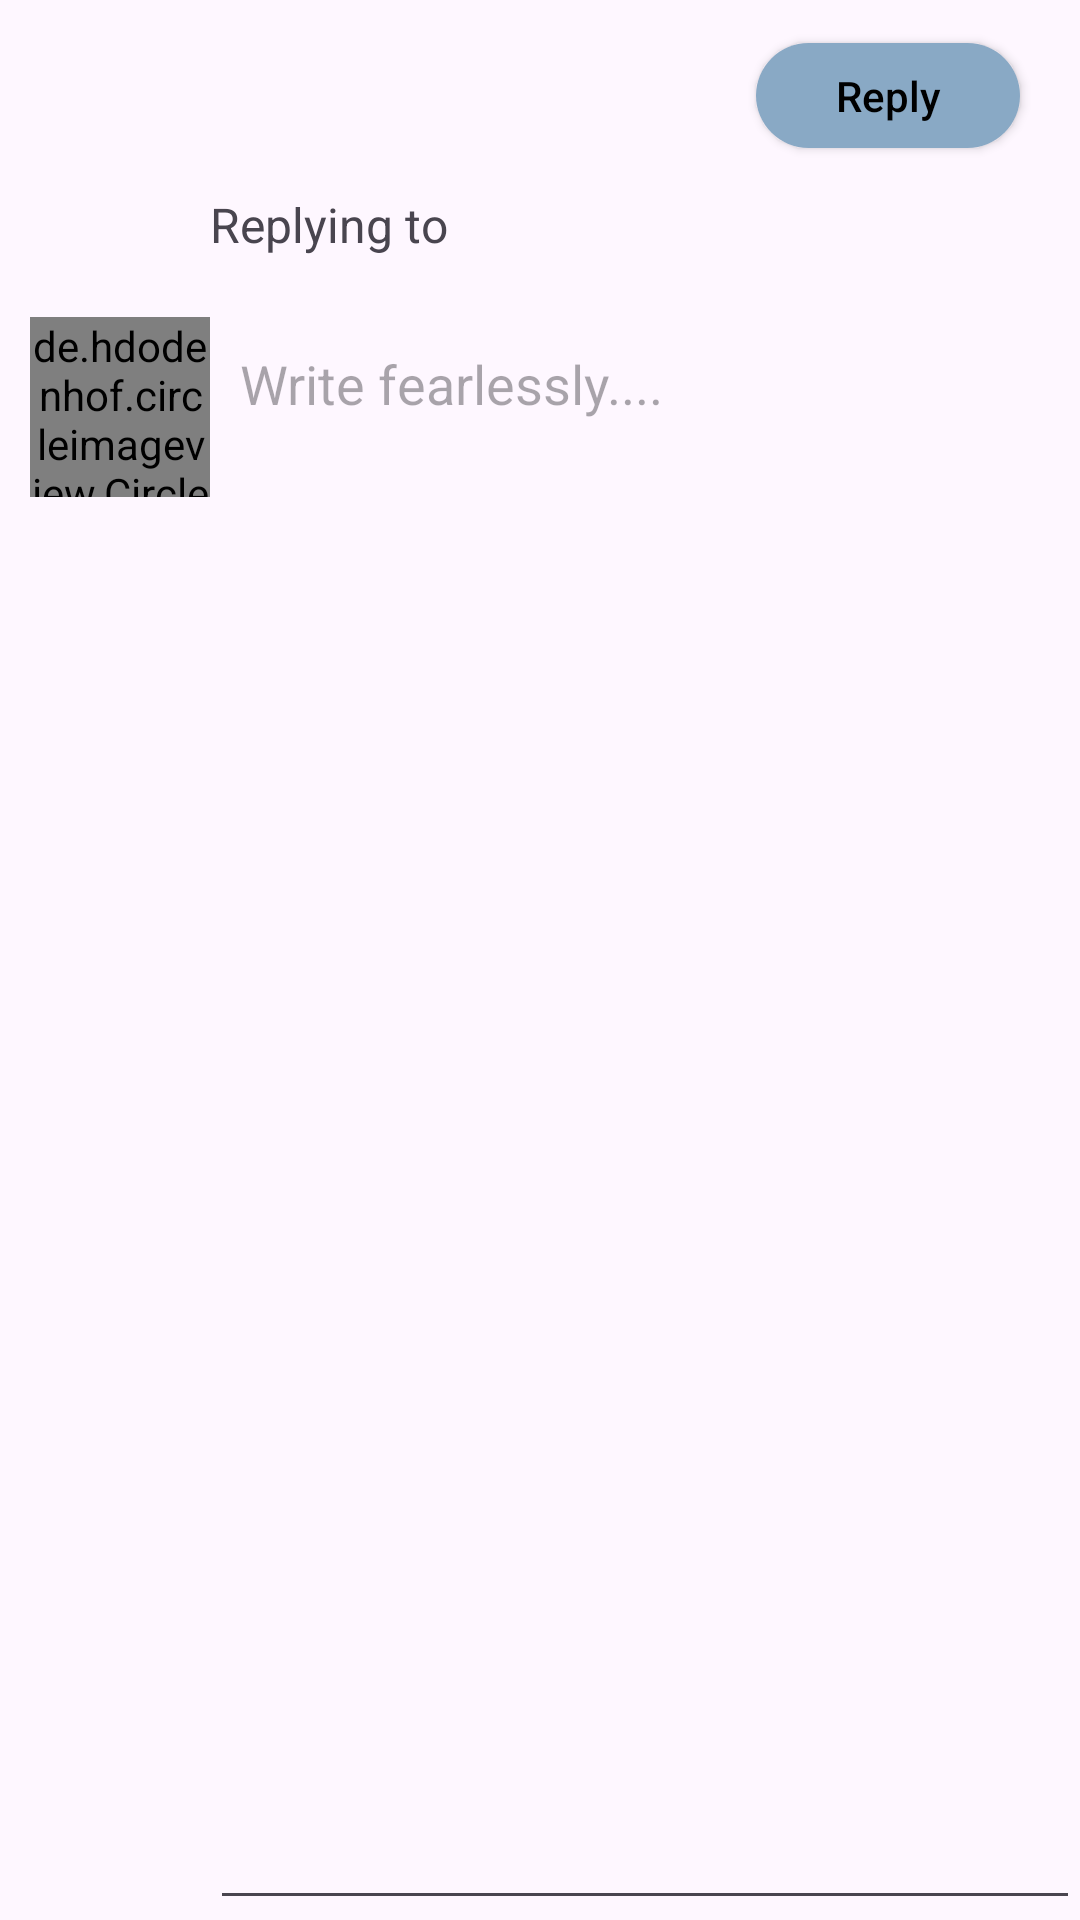

This screen was rendered from an Android layout file. Write that file and the resources it references.
<!-- AndroidManifest.xml: application theme Theme.Gossy -->
<!-- res/layout/fragment_comment.xml -->
<?xml version="1.0" encoding="utf-8"?>
<androidx.constraintlayout.widget.ConstraintLayout
    xmlns:android="http://schemas.android.com/apk/res/android"
    xmlns:app="http://schemas.android.com/apk/res-auto"
    xmlns:tools="http://schemas.android.com/tools"
    android:layout_width="match_parent"
    android:layout_height="match_parent"
    tools:context=".anonymousPost.CommentFragment">



    <androidx.appcompat.widget.Toolbar
        android:id="@+id/toolbar"
        android:layout_width="match_parent"
        android:layout_height="?attr/actionBarSize"
        android:background="@android:color/transparent"
        android:elevation="4dp"
        android:popupTheme="@style/ThemeOverlay.AppCompat.Light"
        android:theme="@style/ThemeOverlay.AppCompat.ActionBar"
        app:layout_constraintEnd_toEndOf="parent"
        app:layout_constraintStart_toStartOf="parent"
        app:layout_constraintTop_toTopOf="parent">

        

        <ImageButton
            android:id="@+id/cancel_btn"
            android:layout_width="wrap_content"
            android:layout_height="wrap_content"
            android:background="@color/white"
            android:contentDescription="@string/back"
            android:src="@drawable/baseline_close_24"
            app:layout_constraintStart_toStartOf="parent"
            app:layout_constraintTop_toTopOf="parent" />
        
        <androidx.appcompat.widget.AppCompatButton
            android:id="@+id/replyBtn"
            android:layout_width="wrap_content"
            android:layout_height="35dp"
            android:layout_gravity="end"
            android:layout_marginEnd="20dp"
            android:background="@drawable/btn_background"
            android:text="Reply"
            android:textAllCaps="false"
            android:textColor="@color/black"
            tools:layout_editor_absoluteX="307dp"
            tools:layout_editor_absoluteY="7dp" />
    </androidx.appcompat.widget.Toolbar>

    <TextView
        android:id="@+id/reply_textView"
        android:layout_width="wrap_content"
        android:layout_height="wrap_content"
        android:text="Replying to"
        android:textSize="16sp"
        app:layout_constraintEnd_toEndOf="parent"
        app:layout_constraintHorizontal_bias="0.0"
        app:layout_constraintStart_toEndOf="@+id/comment_profile"
        app:layout_constraintTop_toBottomOf="@+id/toolbar" />

    <de.hdodenhof.circleimageview.CircleImageView
        android:id="@+id/comment_profile"
        android:layout_width="60dp"
        android:layout_height="60dp"
        android:layout_marginStart="10dp"
        android:layout_marginTop="20dp"
        app:layout_constraintStart_toStartOf="parent"
        app:layout_constraintTop_toBottomOf="@+id/reply_textView"
        tools:src="@drawable/baseline_account_circle_24" />

    <EditText
        android:id="@+id/comment_et"
        android:layout_width="0dp"
        android:layout_height="0dp"
        android:ems="10"
        android:gravity="top"
        android:hint="Write fearlessly...."
        android:inputType="textMultiLine"
        android:padding="10dp"
        app:layout_constraintBottom_toBottomOf="parent"
        app:layout_constraintEnd_toEndOf="parent"
        app:layout_constraintStart_toEndOf="@+id/comment_profile"
        app:layout_constraintTop_toTopOf="@+id/comment_profile" />


</androidx.constraintlayout.widget.ConstraintLayout>
<!-- resources referenced by this layout -->
<resources>
  <color name="black">#FF000000</color>
  <color name="white">#FFFFFFFF</color>
  <!-- drawable baseline_account_circle_24 (drawable) -->
  <vector android:height="48dp" android:tint="#3A423C"
      android:viewportHeight="24" android:viewportWidth="24"
      android:width="48dp" xmlns:android="http://schemas.android.com/apk/res/android">
      <path android:fillColor="@android:color/white" android:pathData="M12,2C6.48,2 2,6.48 2,12s4.48,10 10,10s10,-4.48 10,-10S17.52,2 12,2zM12,6c1.93,0 3.5,1.57 3.5,3.5S13.93,13 12,13s-3.5,-1.57 -3.5,-3.5S10.07,6 12,6zM12,20c-2.03,0 -4.43,-0.82 -6.14,-2.88C7.55,15.8 9.68,15 12,15s4.45,0.8 6.14,2.12C16.43,19.18 14.03,20 12,20z"/>
  </vector>
  <!-- drawable btn_background (drawable) -->
  <?xml version="1.0" encoding="utf-8"?>
  <shape xmlns:android="http://schemas.android.com/apk/res/android">
      <solid android:color="#89A9C5" /> 
      <corners android:radius="30dp" /> 
  </shape>
  <string name="back">back</string>
  <style name="Theme.Gossy" parent="Base.Theme.Gossy" />
  <style name="Base.Theme.Gossy" parent="Theme.Material3.DayNight.NoActionBar">
          
          
      </style>
</resources>
